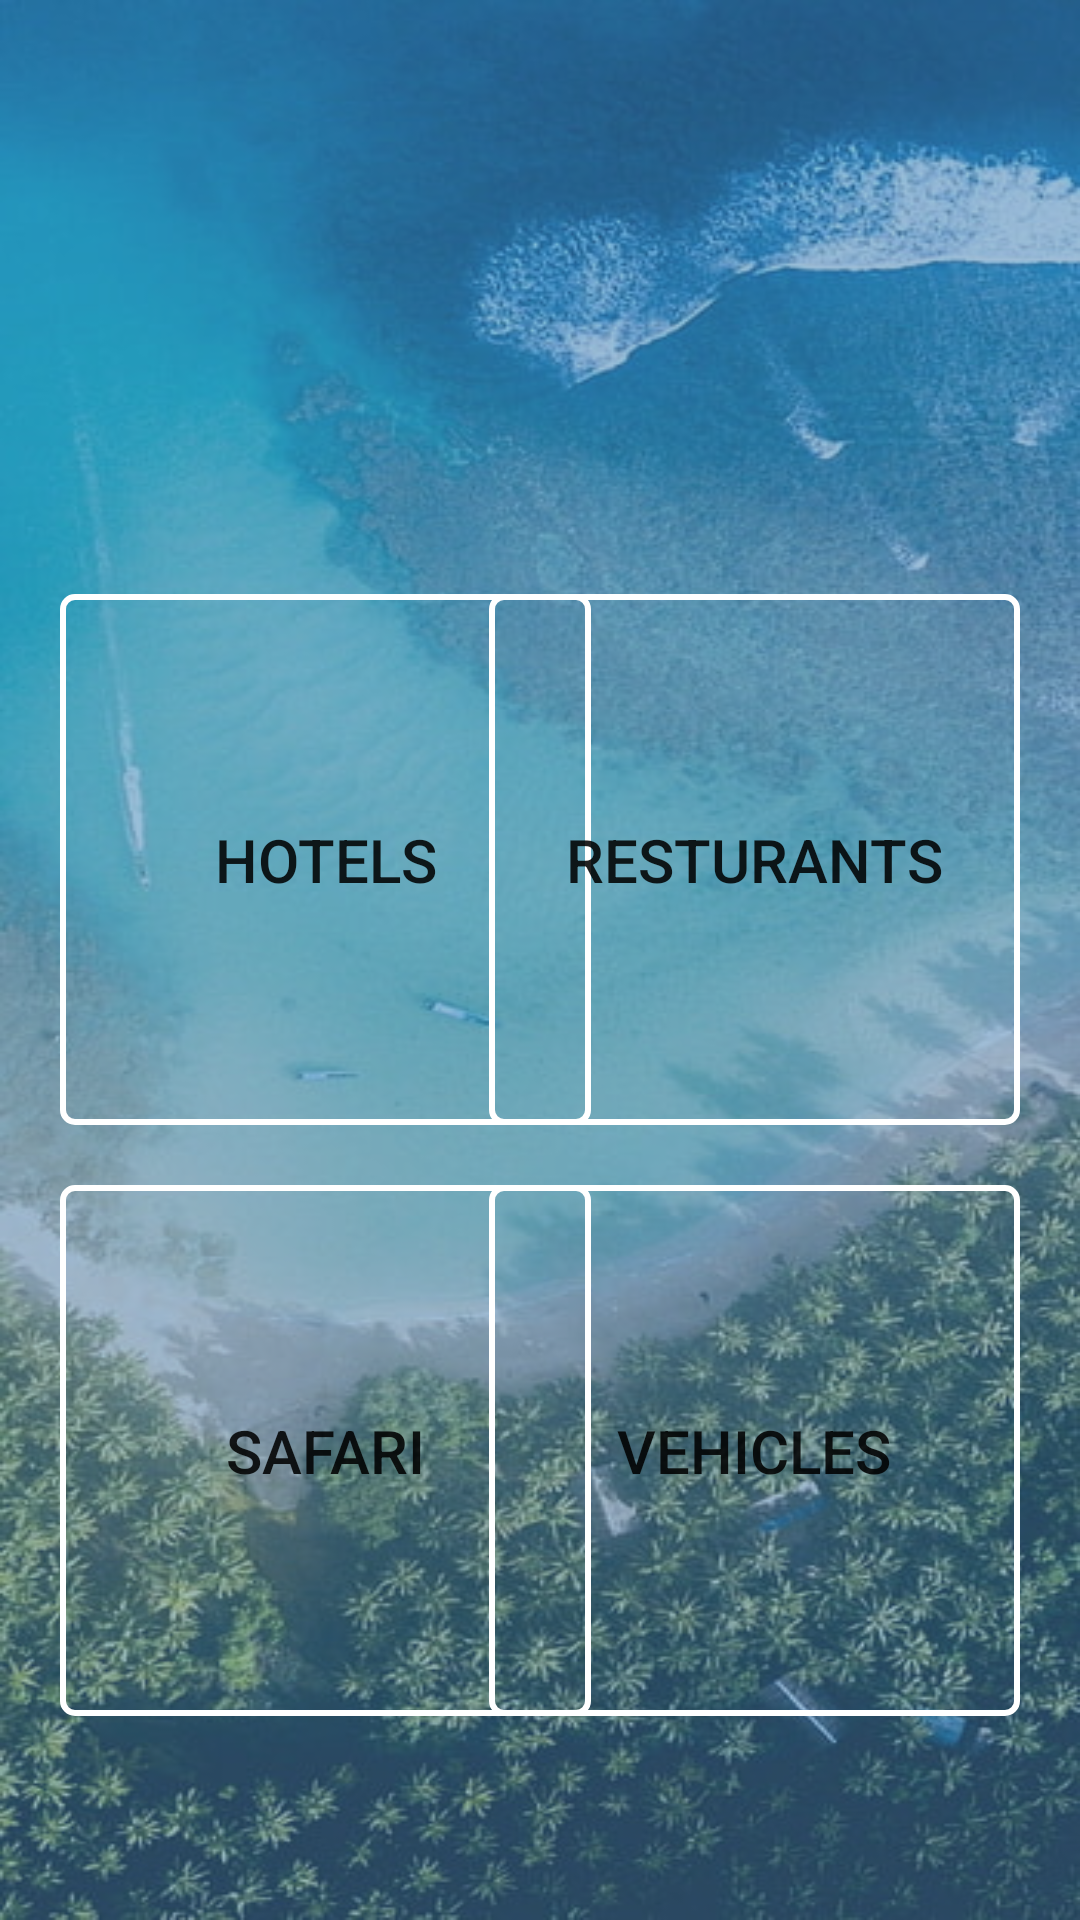

Reconstruct the res/layout file that produces this screen, plus the resources it refers to.
<!-- AndroidManifest.xml: application theme Theme.PageOne -->
<!-- res/layout/activity_main_selection.xml -->
<?xml version="1.0" encoding="utf-8"?>
<androidx.constraintlayout.widget.ConstraintLayout xmlns:android="http://schemas.android.com/apk/res/android"
    xmlns:app="http://schemas.android.com/apk/res-auto"
    xmlns:tools="http://schemas.android.com/tools"
    android:layout_width="match_parent"
    android:layout_height="match_parent"
    tools:context=".MainSelection"
    android:background="@drawable/main_selection">

    <androidx.constraintlayout.widget.ConstraintLayout
        android:layout_width="match_parent"
        android:layout_height="match_parent"
        android:background="#000000"
        android:backgroundTint="#81437FB3">

        <Button
            android:id="@+id/hotelsHome"
            android:layout_width="177dp"
            android:layout_height="177dp"
            android:layout_marginStart="20dp"
            android:layout_marginTop="198dp"
            android:background="@drawable/buttonborder"
            android:text="HOTELS"
            android:textSize="20sp"
            app:layout_constraintStart_toStartOf="parent"
            app:layout_constraintTop_toTopOf="parent" />

        <Button
            android:id="@+id/resturantPages"
            android:layout_width="177dp"
            android:layout_height="177dp"
            android:layout_marginTop="198dp"
            android:layout_marginEnd="20dp"
            android:background="@drawable/buttonborder"
            android:text="RESTURANTS"
            android:textSize="20sp"
            app:layout_constraintEnd_toEndOf="parent"
            app:layout_constraintTop_toTopOf="parent" />

        <Button
            android:id="@+id/safari"
            android:layout_width="177dp"
            android:layout_height="177dp"
            android:layout_marginStart="20dp"
            android:layout_marginTop="20dp"
            android:background="@drawable/buttonborder"
            android:text="SAFARI"
            android:textSize="20sp"
            app:layout_constraintStart_toStartOf="parent"
            app:layout_constraintTop_toBottomOf="@+id/hotelsHome" />

        <Button
            android:id="@+id/vehicleMainPage"
            android:layout_width="177dp"
            android:layout_height="177dp"
            android:layout_marginTop="20dp"
            android:layout_marginEnd="20dp"
            android:background="@drawable/buttonborder"
            android:text="VEHICLES"
            android:textSize="20sp"
            app:layout_constraintEnd_toEndOf="parent"
            app:layout_constraintTop_toBottomOf="@+id/resturantPages" />
    </androidx.constraintlayout.widget.ConstraintLayout>

</androidx.constraintlayout.widget.ConstraintLayout>
<!-- resources referenced by this layout -->
<resources>
  <!-- drawable buttonborder (drawable) -->
  <shape xmlns:android="http://schemas.android.com/apk/res/android"
      android:shape="rectangle">
      <stroke android:width="2dp" android:color="#FFFFFF" />
      <corners android:radius="4dp" />
      <solid android:color="#00AE94DD"/>
  </shape>
  <!-- drawable main_selection: jpg bitmap (drawable, 74529 bytes) -->
  <style name="Theme.PageOne" parent="Theme.MaterialComponents.Light.NoActionBar">
          
          <item name="colorPrimary">@color/purple_500</item>
          <item name="colorPrimaryVariant">@color/purple_700</item>
          <item name="colorOnPrimary">@color/white</item>
          
          <item name="colorSecondary">@color/teal_200</item>
          <item name="colorSecondaryVariant">@color/teal_700</item>
          <item name="colorOnSecondary">@color/black</item>
          
          <item name="android:statusBarColor">?attr/colorPrimaryVariant</item>
          
      </style>
  <color name="purple_500">#FF6200EE</color>
  <color name="purple_700">#FF3700B3</color>
  <color name="white">#FFFFFFFF</color>
  <color name="teal_200">#FF03DAC5</color>
  <color name="teal_700">#FF018786</color>
  <color name="black">#FF000000</color>
</resources>
